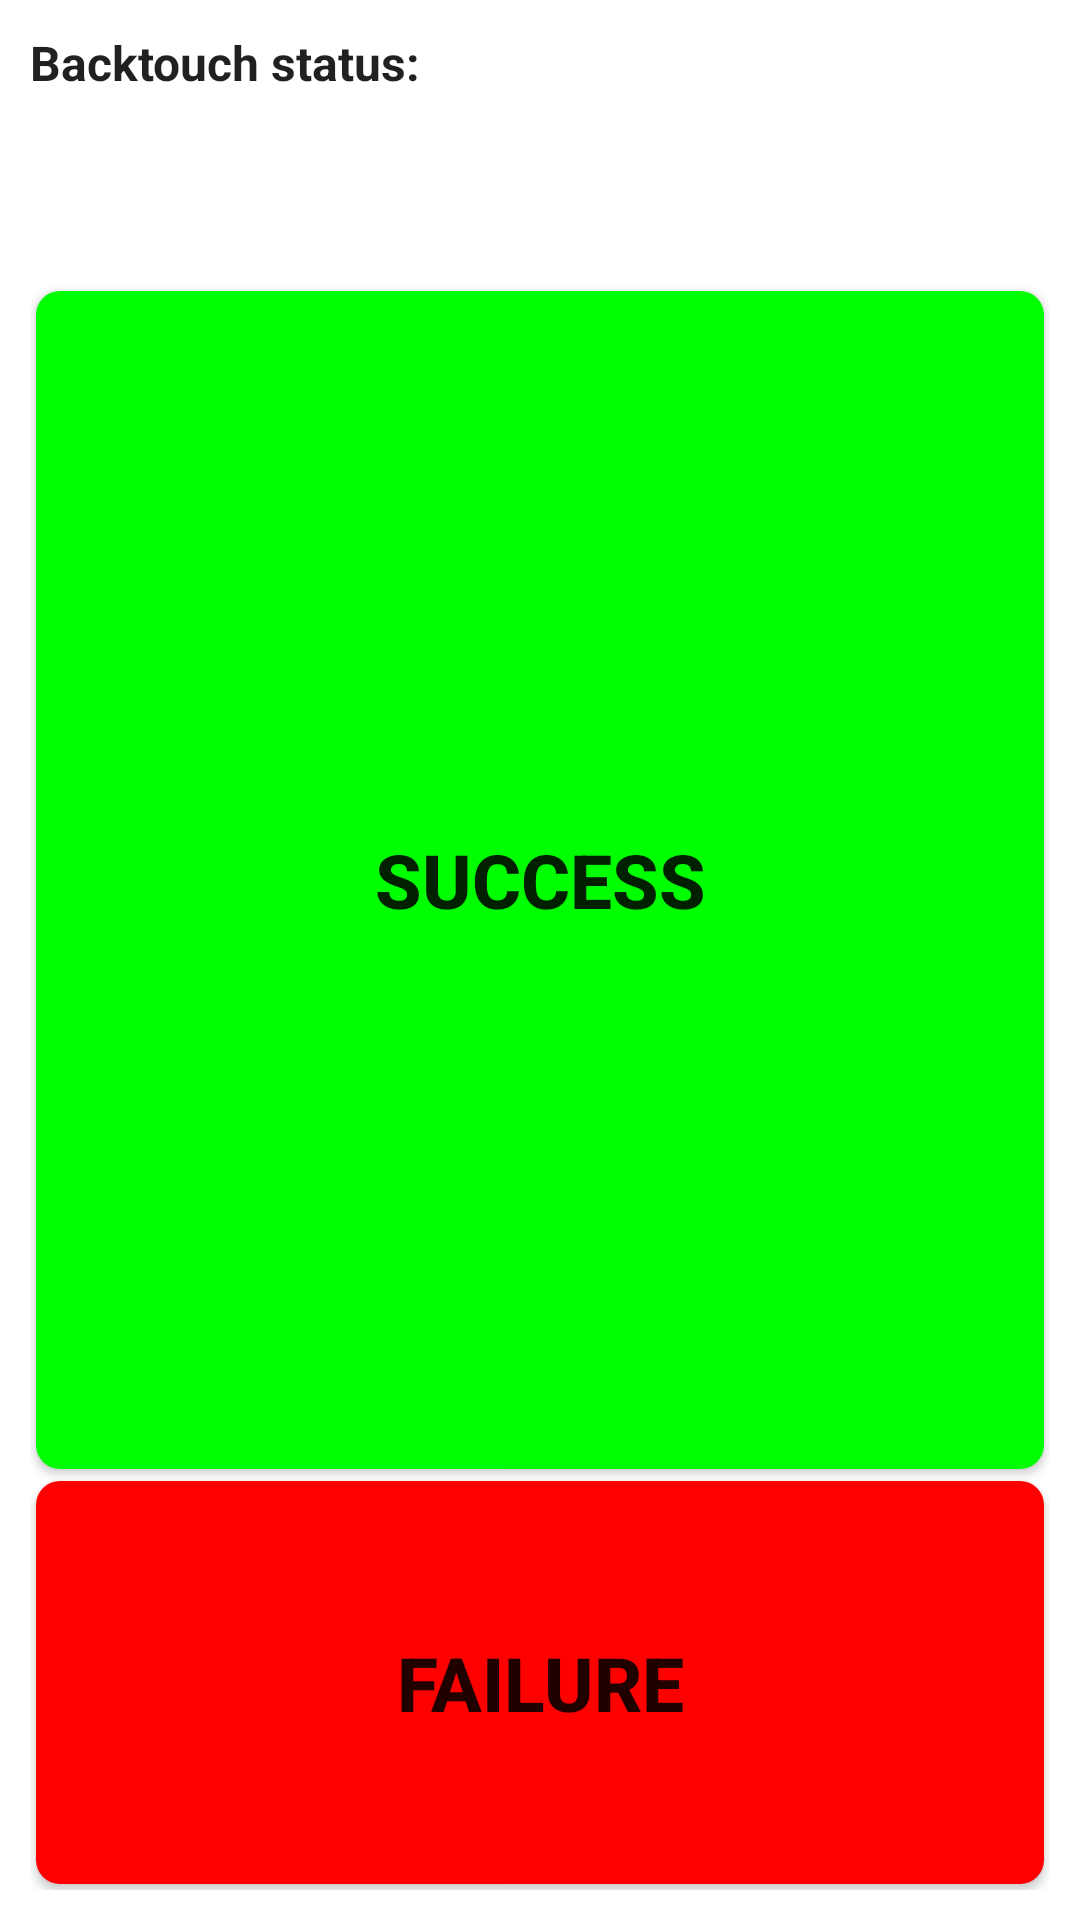

Here is an Android app screen rendered from its layout file. Give the layout XML and the strings, colors and styles it references.
<!-- AndroidManifest.xml: fallback theme Theme.MaterialComponents.DayNight.NoActionBar -->
<!-- res/layout/back_touch_info.xml -->
<?xml version="1.0" encoding="utf-8"?>
<LinearLayout xmlns:android="http://schemas.android.com/apk/res/android"
    style="@style/info_layout" >

    <LinearLayout style="@style/entry_layout" >
        <TextView
            style="@style/info_label"
            android:text="@string/back_touch_status_label"
            android:textSize="16sp" />

        <TextView
            android:id="@+id/status"
            style="@style/info_value"
            android:textSize="16sp" />
            
    </LinearLayout>

    <LinearLayout
        android:layout_width="match_parent"
        android:layout_height="match_parent"
        android:layout_marginTop="20dip"
        android:orientation="vertical" >
         <TextView
            android:id="@+id/rawdatastatus"
            style="@style/info_value"
            android:textSize="16sp" />
             <TextView
            android:id="@+id/deltastatus"
            style="@style/info_value"
            android:textSize="16sp" />
        <Button
            android:id="@+id/otg_state_ok"
            android:layout_width="match_parent"
            android:layout_height="wrap_content"
            android:layout_weight="0.8"
            android:text="@string/Success"
            style="@style/success_bg_style"
            android:textSize="25sp" />

        <Button
            android:id="@+id/otg_state_failed"
            android:layout_width="match_parent"
            android:layout_height="wrap_content"
            android:layout_weight="0.2"
            android:text="@string/Failed"
            style="@style/fail_bg_style"
            android:textSize="25sp" />
    </LinearLayout>

</LinearLayout>
<!-- resources referenced by this layout -->
<resources>
  <string name="Failed">Failure</string>
  <string name="Success">Success</string>
  <string name="back_touch_status_label">Backtouch status:</string>
  <style name="entry_layout">
          <item name="android:orientation">horizontal</item>
          <item name="android:layout_width">wrap_content</item>
          <item name="android:layout_height">wrap_content</item>
          <item name="android:windowBackground">@android:color/transparent</item>
      </style>
  <style name="fail_bg_style" parent="normal_bg_style">
          <item name="android:background">@drawable/btn_fail_bg</item>
          <item name="android:textSize">@dimen/item_btn_fail_size</item>
      </style>
  <style name="info_label">
          <item name="android:layout_height">wrap_content</item>
          <item name="android:layout_width">wrap_content</item>
          <item name="android:textAppearance">@style/TextAppearance.info_label</item>
          <item name="android:paddingRight">4dip</item>
      </style>
  <style name="info_layout">
          <item name="android:orientation">vertical</item>
          <item name="android:paddingLeft">10dip</item>
          <item name="android:paddingTop">10dip</item>
          <item name="android:paddingRight">10dip</item>
          <item name="android:paddingBottom">10dip</item>
          <item name="android:layout_width">fill_parent</item>
          <item name="android:layout_height">fill_parent</item>
      </style>
  <style name="info_value">
          <item name="android:layout_height">wrap_content</item>
          <item name="android:layout_width">wrap_content</item>
          <item name="android:textAppearance">@style/TextAppearance.info_value</item>
      </style>
  <style name="success_bg_style" parent="normal_bg_style">
          <item name="android:background">@drawable/btn_success_bg</item>
          <item name="android:textSize">@dimen/item_btn_ok_size</item>
      </style>
  <style name="normal_bg_style">
          <item name="android:layout_margin">@dimen/background_padding</item>
          <item name="android:background">@drawable/btn_normal_bg</item>
          <item name="android:textStyle">bold</item>
      </style>
  <dimen name="item_btn_fail_size">32sp</dimen>
  <style name="TextAppearance.info_label">
          <item name="android:textSize">@dimen/item_text_label_size</item>
          <item name="android:textStyle">bold</item>
      </style>
  <style name="TextAppearance.info_value">
          <item name="android:textSize">@dimen/item_text_value_size</item>
          <item name="android:textStyle">normal</item>
      </style>
  <dimen name="item_btn_ok_size">32sp</dimen>
  <dimen name="background_padding">2dp</dimen>
  <color name="blue_color">#ff33b5e5</color>
  <dimen name="corner_radius">8dp</dimen>
  <color name="red_color">#ffff0000</color>
  <dimen name="item_text_label_size">24sp</dimen>
  <dimen name="item_text_value_size">24sp</dimen>
  <color name="green_color">#ff00ff00</color>
  <color name="peacock_blue_color">#ff00ffff</color>
</resources>
